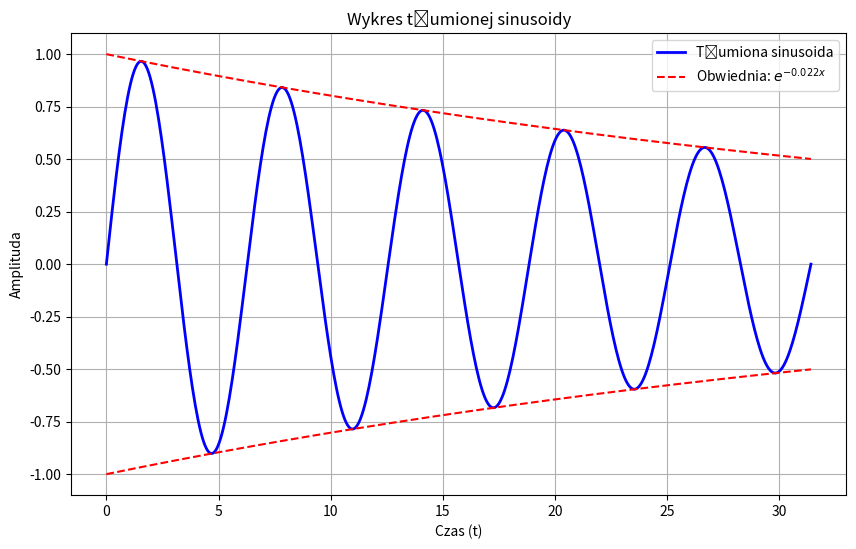

Python code for this plot:
import matplotlib.pyplot as plt
import numpy as np

# Autor: Rozwiązanie Zadania 2
# Cel: Wizualizacja tłumionej sinusoidy

# Dane
# 5 okresów sinusoidy (10pi), tłumienie dobrane eksperymentalnie [cite: 28, 29]
x = np.linspace(0, 10 * np.pi, 500)
A = 1.0
lambda_coeff = 0.022 # Dobrane tak, by amplituda spadła ok. 2-krotnie na końcu
y_sin = A * np.exp(-lambda_coeff * x) * np.sin(x)

# Obwiednie [cite: 30, 33]
y_env_upper = A * np.exp(-lambda_coeff * x)
y_env_lower = -A * np.exp(-lambda_coeff * x)

# Rysowanie
plt.figure(figsize=(10, 6))

# Sinusoida (inny kolor/linia) [cite: 31]
plt.plot(x, y_sin, label='Tłumiona sinusoida', color='blue', linewidth=2)

# Obwiednie (inny kolor/linia) [cite: 31]
plt.plot(x, y_env_upper, label=r'Obwiednia: $e^{-0.022x}$', color='red', linestyle='--')
plt.plot(x, y_env_lower, color='red', linestyle='--') # Bez labela, żeby nie dublować legendy

plt.title("Wykres tłumionej sinusoidy") # [cite: 32]
plt.xlabel("Czas (t)") # [cite: 32]
plt.ylabel("Amplituda") # [cite: 32]
plt.legend() # [cite: 32]
plt.grid(True)
plt.show()